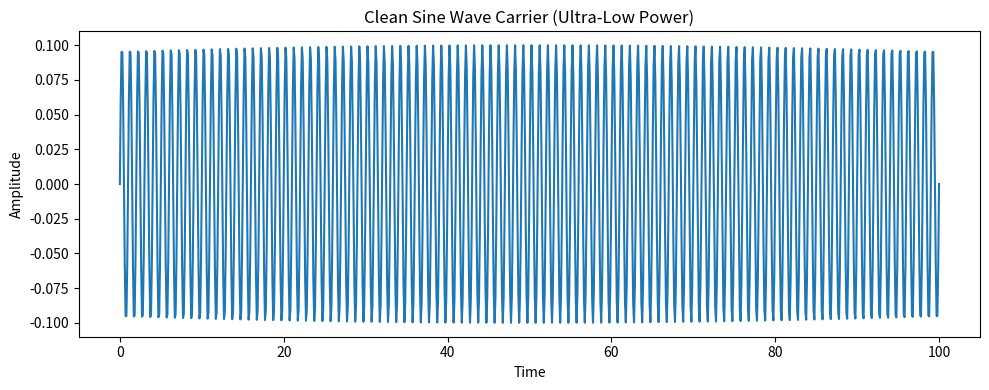

Write Python code to recreate this figure. (Note: this script raises an exception after producing the figure.)
import numpy as np
import matplotlib.pyplot as plt

# Simulation parameters
N_samples = 1000
N_S = 0.01
N_B = 1000
eta = 0.01

# Time array
t = np.linspace(0.0, 100.0, N_samples)

# Clean sine wave carrier with ultra-low amplitude
carrier_freq = 1.0  # Hz
signal_tx = np.sqrt(N_S) * np.sin(2.0 * np.pi * carrier_freq * t)

# Plot the clean signal
plt.figure(figsize=(10, 4))
plt.plot(t, signal_tx)
plt.title("Clean Sine Wave Carrier (Ultra-Low Power)")
plt.xlabel("Time")
plt.ylabel("Amplitude")
plt.tight_layout()
# Salva il plot nella cartella output
plt.savefig("output/clean_sine_wave.png")

# Phase 2: Forward channel towards Alice
# Complex AWGN with variance N_B
noise_forward = (
	np.random.normal(scale=np.sqrt(N_B / 2.0), size=N_samples)
	+ 1j * np.random.normal(scale=np.sqrt(N_B / 2.0), size=N_samples)
)
signal_alice_rx = np.sqrt(eta) * signal_tx + np.sqrt(1.0 - eta) * noise_forward

# Plot Tx vs. Rx (real part) to show the signal buried in noise
# Zoom su una finestra temporale ristretta per maggiore leggibilità
zoom_start = 0
zoom_end = 200  # primi 200 campioni

plt.figure(figsize=(12, 5))
plt.plot(t[zoom_start:zoom_end], signal_tx[zoom_start:zoom_end], label="signal_tx (pulito)", color="blue", linewidth=2)
plt.plot(t[zoom_start:zoom_end], np.real(signal_alice_rx[zoom_start:zoom_end]), label="signal_alice_rx (con rumore)", color="red", alpha=0.7, linewidth=1)
plt.title("Forward Channel: Segnale sommerso dal rumore termico (zoom)")
plt.xlabel("Tempo")
plt.ylabel("Ampiezza")
plt.legend(loc="upper right")
plt.grid(True, linestyle='--', alpha=0.5)
plt.tight_layout()
plt.savefig("output/forward_channel_noise.png")

# Phase 3: Secret Message and Passive Modulation (Alice)
phi = np.random.choice([0.0, np.pi])
phi_k = np.random.choice([0.0, np.pi])
theta = phi + phi_k
signal_alice_tx = signal_alice_rx * np.exp(-1j * theta)

print(f"phi (info bit): {phi}")
print(f"phi_k (key bit): {phi_k}")

# Phase 4: Backward channel towards Bob
noise_backward = (
	np.random.normal(scale=np.sqrt(N_B / 2.0), size=N_samples)
	+ 1j * np.random.normal(scale=np.sqrt(N_B / 2.0), size=N_samples)
)
signal_bob_rx = np.sqrt(eta) * signal_alice_tx + np.sqrt(1.0 - eta) * noise_backward

# IQ scatter plot to show constellation collapse
plt.figure(figsize=(6, 6))
plt.scatter(np.real(signal_bob_rx), np.imag(signal_bob_rx), s=8, alpha=0.4)
plt.title("Backward Channel: IQ Scatter (Constellation Destroyed)")
plt.xlabel("In-phase")
plt.ylabel("Quadrature")
plt.axis("equal")
plt.grid(True, linestyle='--', alpha=0.5)
plt.tight_layout()
plt.savefig("output/backward_channel_iq_scatter.png")

# Phase 5: Classical Demodulation and BER (Bob)
signal_bob_unmasked = signal_bob_rx * np.exp(1j * phi_k)
decision_metric = np.sum(np.real(signal_bob_unmasked))
phi_hat = 0.0 if decision_metric > 0.0 else np.pi

print(f"phi_hat (estimated bit): {phi_hat}")
print("Decoding successful" if phi_hat == phi else "Decoding error")

# Phase 6: Interceptor / Covertness Proof (Eve)
eve_corr = np.corrcoef(np.real(signal_alice_rx), np.real(signal_bob_rx))[0, 1]
print(f"Eve correlation (real parts): {eve_corr}")

# Phase 7: Analytical Quantum Advantage (Chernoff Bounds)
N_S_array = np.logspace(-3, 0, 200)
N_B_theory = 1000.0
M = 1_000_000

beta_classical = N_S_array / N_B_theory
beta_quantum = 4.0 * (N_S_array / N_B_theory)

P_err_classical = 0.5 * np.exp(-M * (eta**2) * beta_classical)
P_err_quantum = 0.5 * np.exp(-M * (eta**2) * beta_quantum)

plt.figure(figsize=(10, 5))
plt.semilogy(N_S_array, P_err_classical, label="Classical (coherent)")
plt.semilogy(N_S_array, P_err_quantum, label="Quantum (TMSV)")
plt.title("Theoretical Error Probabilities: Classical vs Quantum")
plt.xlabel("Signal photon number N_S")
plt.ylabel("Error probability P_err")
plt.grid(True, which="both", linestyle="--", alpha=0.5)
plt.legend()
plt.tight_layout()
plt.savefig("output/quantum_advantage_bounds.png")
